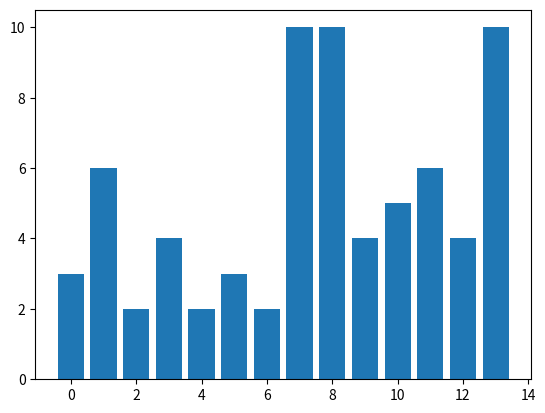

Reproduce this figure in Python.
"""
Задача: Дана гистограмма, она представлена числовым массивом: 

[3, 6, 2, 4, 2, 3, 2, 10, 10, 4]

Нужно посчитать объем воды (1 блок в гистограмме), ктр наберется внутри нее.
"""
from matplotlib import pyplot as plt
arr = [3, 6, 2, 4, 2, 3, 2, 10, 10, 4, 5, 6, 4, 10]

plt.bar(range(len(arr)), arr)
plt.show()

water = 0
j = 0
for i in range(len(arr) - 1):
    if i < j:
        continue

    if arr[i + 1] < arr[i]:
        start = i
        j = start + 1
        while arr[i] > arr[j]:
            water += arr[i] - arr[j]
            j += 1
print(water)
